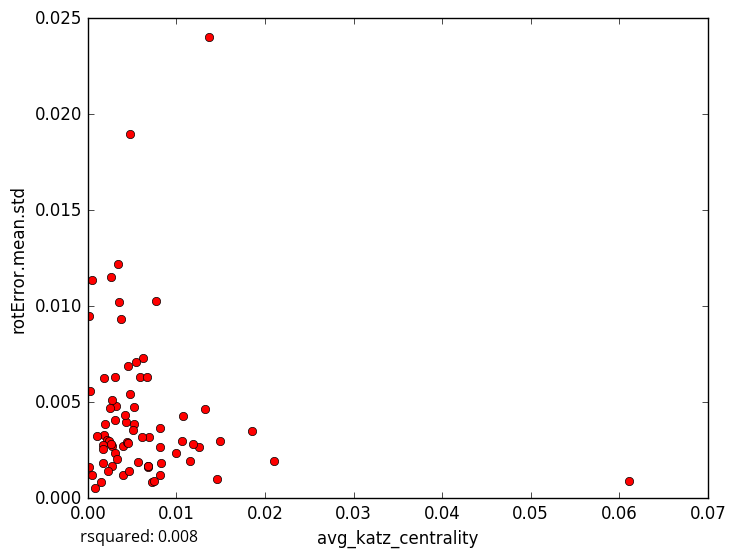

The file beside this chart, header and first rows:
avg_katz_centrality, rotError.mean.std
0.001832, 0.003313
0.0008373, 0.0005297
0.003941, 0.002742
0.001458, 0.000868
0.01463, 0.0009885
0.01072, 0.0043
0.002128, 0.003053
0.0009855, 0.003251
0.006757, 0.001622
0.003947, 0.001223
0.003133, 0.004816
0.004631, 0.001396
0.01496, 0.002956
0.007211, 0.0008607
0.007499, 0.000879
0.009901, 0.002344
0.005676, 0.001885
0.005221, 0.004754
0.004255, 0.00398
0.02103, 0.001945
0.002379, 0.002997
0.006208, 0.007287
0.01365, 0.02401
0.001839, 0.006277
0.008199, 0.003643
0.01156, 0.001931
0.01855, 0.003506
0.002637, 0.01154
0.006772, 0.001699
0.005195, 0.003878
0.004734, 0.01898
0.01253, 0.002684
0.0001374, 0.009513
0.0004641, 0.01137
0.003492, 0.01022
0.001728, 0.002796
0.0004288, 0.001196
0.005075, 0.003563
0.004147, 0.004355
0.01185, 0.002846
0.003057, 0.004052
0.001654, 0.002582
0.003685, 0.009352
0.00813, 0.00121
0.004703, 0.005446
0.003377, 0.0122
0.004541, 0.006879
0.006875, 0.003197
0.00613, 0.003172
0.002673, 0.002703
0.00265, 0.002831
0.00305, 0.002377
0.006833, 0.001696
0.002695, 0.001674
0.01324, 0.004649
0.005931, 0.006317
0.008195, 0.002674
0.004456, 0.002907
0.003102, 0.006328
0.006687, 0.006338
... 14 more rows
